Labelled photos from "cleaned_data", an image-classification folder in Bloggera/Parthenium_Weed_Detection. The possible labels are: negative - no parthenium, parthenium weed.

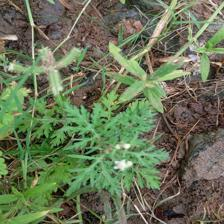
Label: parthenium weed

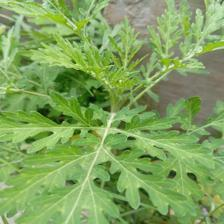
Label: parthenium weed

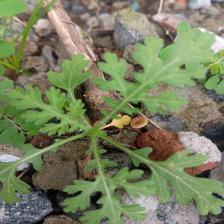
Label: parthenium weed

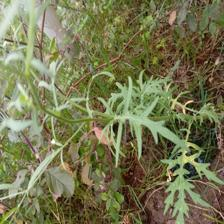
Label: parthenium weed

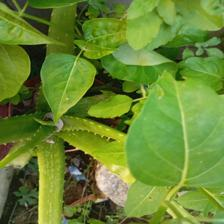
Label: negative - no parthenium

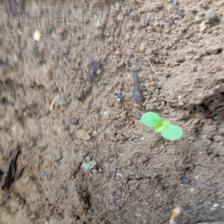
Label: negative - no parthenium
